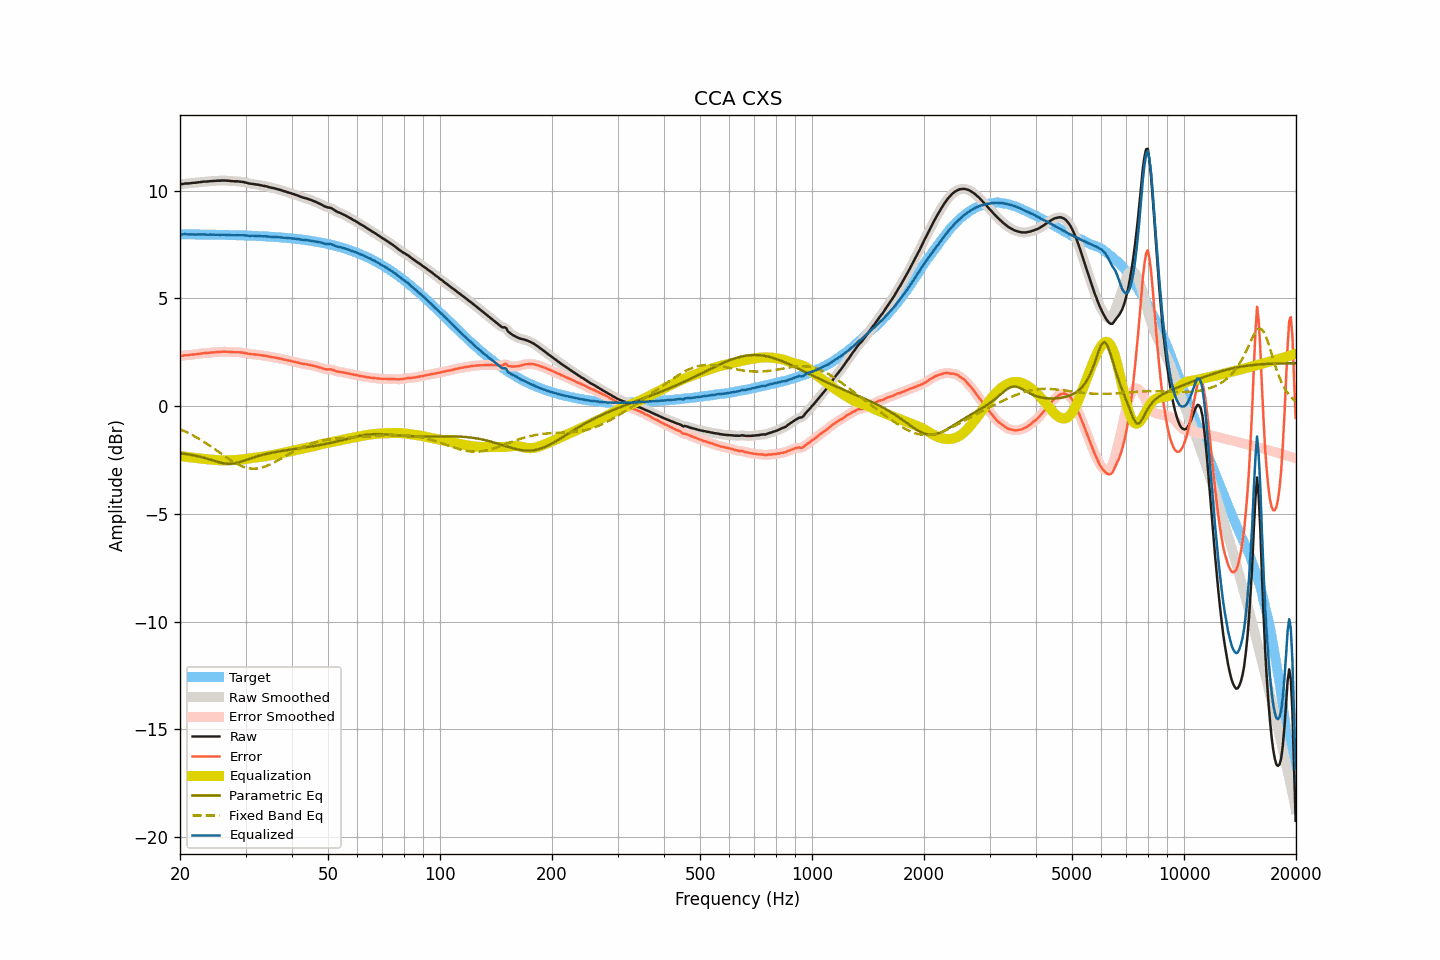

The table this chart was drawn from, first rows:
frequency, raw, smoothed, error, error_smoothed, equalization, parametric_eq, fixed_band_eq, equalized_raw, equalized_smoothed, target
20.00, 10.29, 10.29, 2.32, 2.32, -2.32, -2.19, -1.07, 7.97, 7.96, 7.97
20.20, 10.30, 10.30, 2.33, 2.33, -2.33, -2.20, -1.11, 7.97, 7.97, 7.97
20.40, 10.31, 10.31, 2.34, 2.34, -2.34, -2.21, -1.14, 7.97, 7.97, 7.97
20.61, 10.33, 10.32, 2.36, 2.35, -2.35, -2.22, -1.17, 7.98, 7.97, 7.97
20.81, 10.33, 10.33, 2.36, 2.36, -2.36, -2.23, -1.21, 7.97, 7.97, 7.97
21.02, 10.33, 10.33, 2.36, 2.37, -2.36, -2.24, -1.24, 7.96, 7.97, 7.97
21.23, 10.34, 10.34, 2.37, 2.37, -2.37, -2.25, -1.28, 7.97, 7.97, 7.97
21.44, 10.35, 10.35, 2.38, 2.38, -2.38, -2.27, -1.32, 7.97, 7.96, 7.97
21.66, 10.36, 10.35, 2.39, 2.39, -2.39, -2.28, -1.36, 7.97, 7.97, 7.96
21.87, 10.36, 10.36, 2.39, 2.40, -2.40, -2.29, -1.40, 7.96, 7.96, 7.96
22.09, 10.37, 10.37, 2.40, 2.40, -2.41, -2.31, -1.44, 7.96, 7.96, 7.96
22.31, 10.38, 10.38, 2.42, 2.41, -2.42, -2.33, -1.48, 7.96, 7.96, 7.96
22.54, 10.39, 10.39, 2.43, 2.43, -2.43, -2.34, -1.53, 7.96, 7.96, 7.96
22.76, 10.40, 10.40, 2.44, 2.44, -2.44, -2.36, -1.57, 7.96, 7.96, 7.96
22.99, 10.41, 10.41, 2.45, 2.45, -2.44, -2.38, -1.62, 7.96, 7.96, 7.96
23.22, 10.42, 10.41, 2.46, 2.46, -2.45, -2.40, -1.67, 7.97, 7.96, 7.96
23.45, 10.42, 10.42, 2.46, 2.46, -2.46, -2.42, -1.71, 7.96, 7.96, 7.96
23.69, 10.42, 10.42, 2.46, 2.47, -2.47, -2.44, -1.76, 7.95, 7.95, 7.96
23.92, 10.43, 10.43, 2.47, 2.47, -2.47, -2.47, -1.81, 7.95, 7.95, 7.96
24.16, 10.44, 10.43, 2.48, 2.48, -2.48, -2.49, -1.86, 7.96, 7.95, 7.95
24.40, 10.44, 10.44, 2.48, 2.49, -2.49, -2.51, -1.91, 7.95, 7.95, 7.95
24.65, 10.45, 10.45, 2.50, 2.49, -2.49, -2.54, -1.97, 7.95, 7.95, 7.95
24.89, 10.45, 10.45, 2.50, 2.50, -2.50, -2.56, -2.02, 7.95, 7.95, 7.95
25.14, 10.46, 10.45, 2.51, 2.51, -2.51, -2.58, -2.07, 7.95, 7.95, 7.95
25.39, 10.46, 10.46, 2.51, 2.51, -2.51, -2.60, -2.12, 7.95, 7.95, 7.95
25.65, 10.46, 10.46, 2.51, 2.52, -2.52, -2.62, -2.18, 7.94, 7.95, 7.95
25.91, 10.47, 10.47, 2.52, 2.52, -2.52, -2.64, -2.23, 7.95, 7.95, 7.94
26.16, 10.47, 10.47, 2.52, 2.52, -2.52, -2.66, -2.28, 7.95, 7.95, 7.94
26.43, 10.47, 10.47, 2.53, 2.52, -2.52, -2.67, -2.34, 7.95, 7.95, 7.94
26.69, 10.46, 10.46, 2.52, 2.52, -2.52, -2.67, -2.39, 7.94, 7.94, 7.94
26.96, 10.46, 10.45, 2.52, 2.52, -2.52, -2.68, -2.44, 7.94, 7.94, 7.94
27.23, 10.45, 10.45, 2.51, 2.51, -2.51, -2.68, -2.49, 7.93, 7.93, 7.94
27.50, 10.44, 10.44, 2.50, 2.51, -2.51, -2.68, -2.54, 7.93, 7.93, 7.93
27.77, 10.44, 10.43, 2.50, 2.50, -2.51, -2.67, -2.58, 7.93, 7.93, 7.93
28.05, 10.43, 10.43, 2.50, 2.50, -2.50, -2.66, -2.63, 7.92, 7.93, 7.93
28.33, 10.43, 10.43, 2.50, 2.50, -2.50, -2.64, -2.67, 7.93, 7.93, 7.93
28.62, 10.43, 10.42, 2.50, 2.50, -2.50, -2.62, -2.71, 7.93, 7.93, 7.93
28.90, 10.42, 10.42, 2.49, 2.49, -2.49, -2.60, -2.74, 7.93, 7.93, 7.92
29.19, 10.41, 10.41, 2.49, 2.49, -2.48, -2.58, -2.78, 7.92, 7.93, 7.92
29.48, 10.40, 10.40, 2.48, 2.48, -2.47, -2.56, -2.81, 7.92, 7.92, 7.92
29.78, 10.39, 10.38, 2.47, 2.47, -2.46, -2.53, -2.83, 7.92, 7.92, 7.92
30.08, 10.37, 10.37, 2.45, 2.45, -2.45, -2.50, -2.85, 7.92, 7.92, 7.91
30.38, 10.35, 10.35, 2.44, 2.44, -2.44, -2.48, -2.87, 7.91, 7.91, 7.91
30.68, 10.33, 10.33, 2.42, 2.42, -2.43, -2.45, -2.89, 7.90, 7.90, 7.91
30.99, 10.32, 10.32, 2.41, 2.41, -2.42, -2.43, -2.90, 7.90, 7.90, 7.91
31.30, 10.31, 10.31, 2.41, 2.40, -2.41, -2.40, -2.90, 7.90, 7.90, 7.90
31.61, 10.30, 10.30, 2.40, 2.40, -2.40, -2.38, -2.90, 7.90, 7.90, 7.90
31.93, 10.29, 10.29, 2.39, 2.39, -2.39, -2.35, -2.90, 7.90, 7.90, 7.90
32.24, 10.28, 10.28, 2.38, 2.38, -2.38, -2.33, -2.90, 7.90, 7.90, 7.89
32.57, 10.27, 10.27, 2.38, 2.38, -2.37, -2.31, -2.88, 7.89, 7.89, 7.89
32.89, 10.25, 10.25, 2.36, 2.36, -2.36, -2.29, -2.87, 7.88, 7.89, 7.89
33.22, 10.24, 10.24, 2.36, 2.35, -2.35, -2.27, -2.85, 7.88, 7.88, 7.88
33.55, 10.22, 10.22, 2.34, 2.34, -2.34, -2.25, -2.83, 7.88, 7.88, 7.88
33.89, 10.21, 10.21, 2.33, 2.33, -2.33, -2.23, -2.80, 7.88, 7.88, 7.87
34.23, 10.19, 10.19, 2.32, 2.32, -2.32, -2.21, -2.78, 7.87, 7.87, 7.87
34.57, 10.17, 10.17, 2.30, 2.30, -2.30, -2.20, -2.74, 7.86, 7.86, 7.87
34.92, 10.15, 10.15, 2.29, 2.29, -2.29, -2.18, -2.71, 7.86, 7.86, 7.86
35.27, 10.13, 10.13, 2.27, 2.28, -2.28, -2.17, -2.67, 7.85, 7.85, 7.86
35.62, 10.12, 10.11, 2.27, 2.26, -2.26, -2.15, -2.64, 7.85, 7.85, 7.85
35.97, 10.10, 10.10, 2.25, 2.25, -2.25, -2.14, -2.60, 7.85, 7.85, 7.85
... 635 more rows
